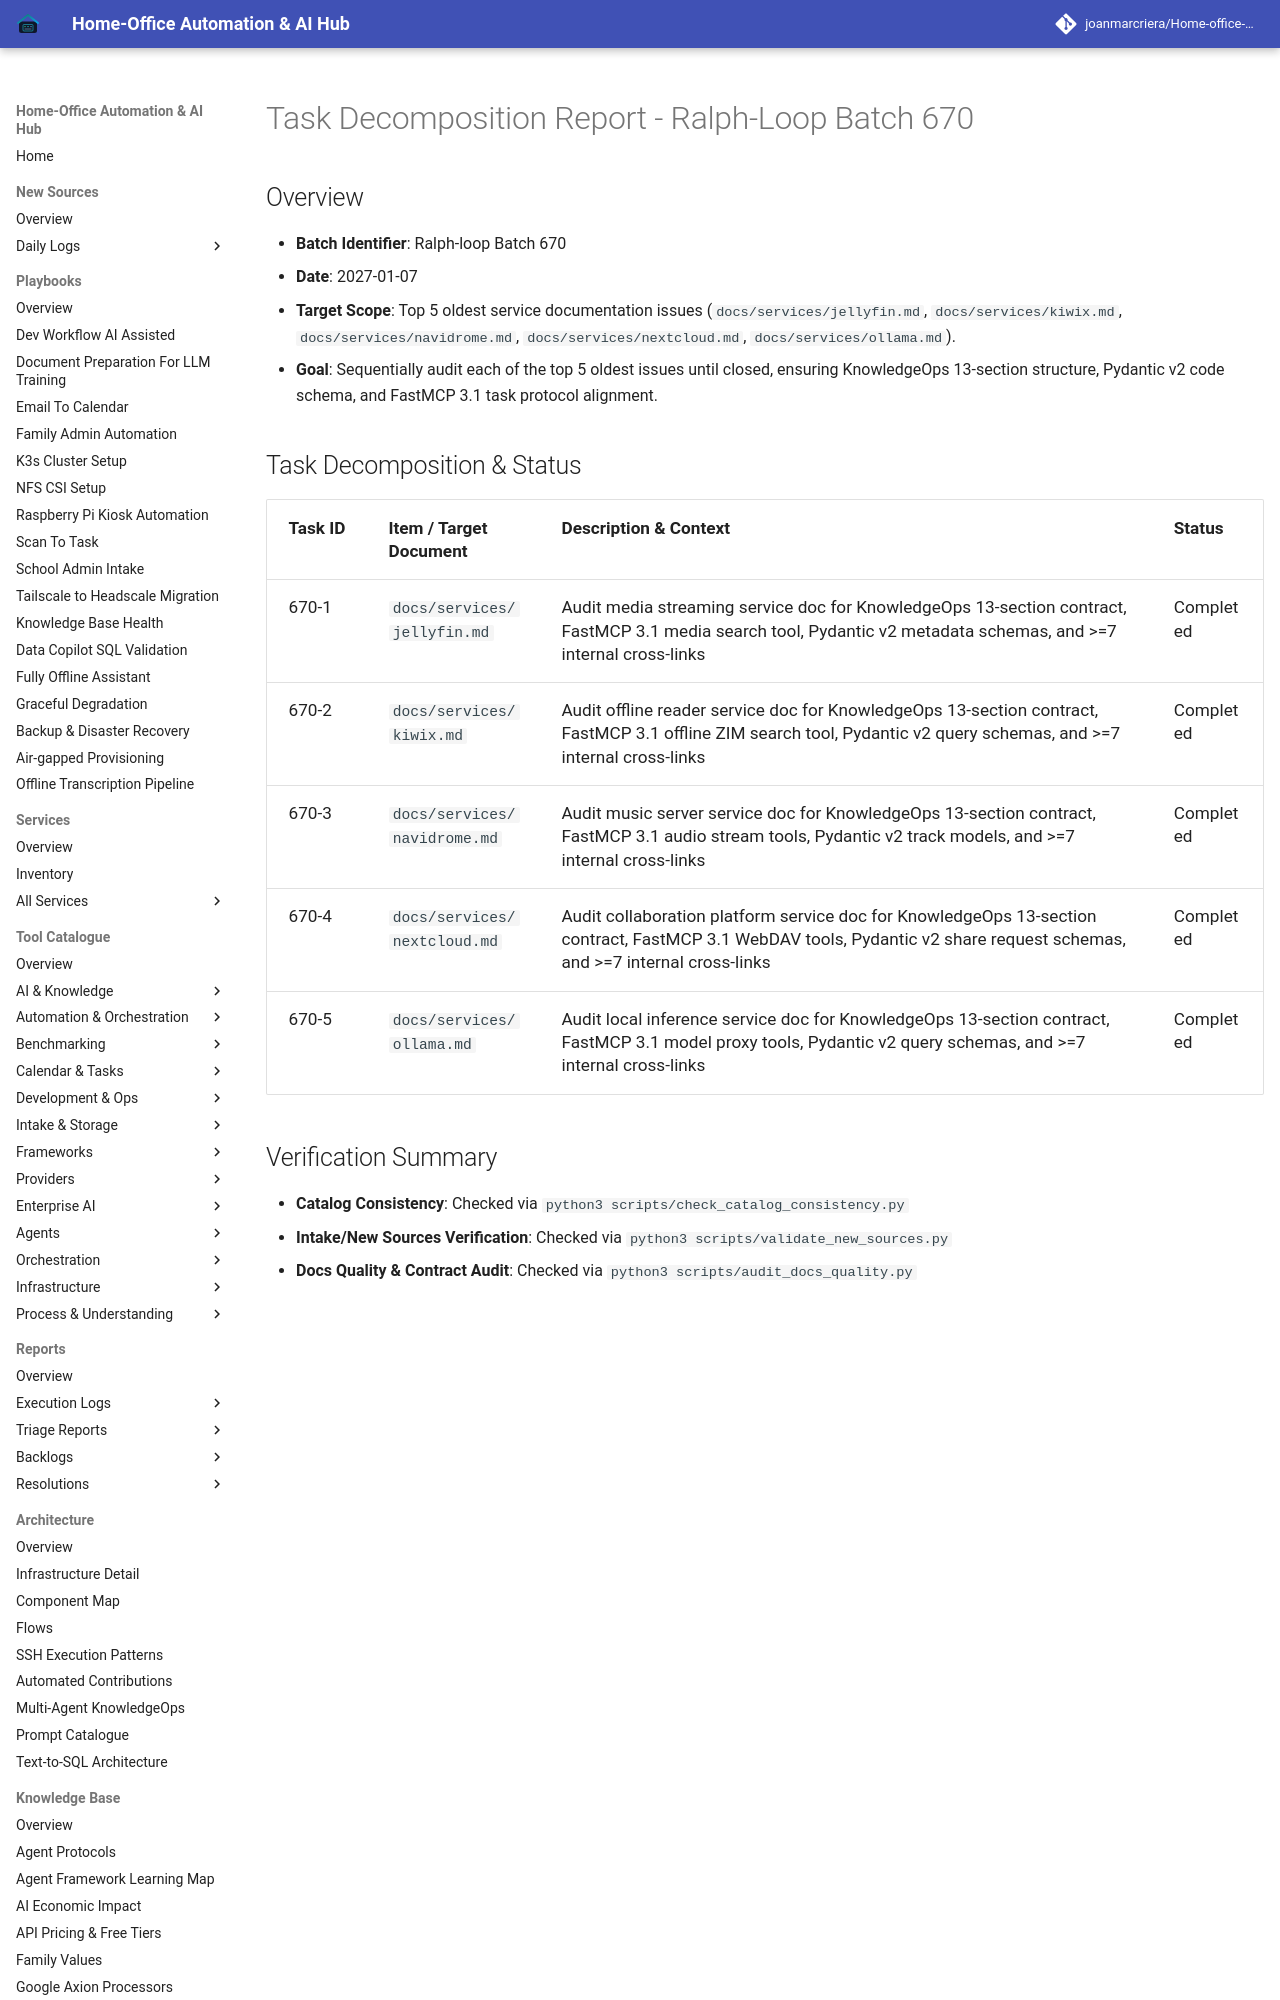

repository: joanmarcriera/Home-office-automations · page: reports/task-decomposition-batch-670/index.html · generator: mkdocs

# Task Decomposition Report - Ralph-Loop Batch 670

## Overview
- **Batch Identifier**: Ralph-loop Batch 670
- **Date**: 2027-01-07
- **Target Scope**: Top 5 oldest service documentation issues (`docs/services/jellyfin.md`, `docs/services/kiwix.md`, `docs/services/navidrome.md`, `docs/services/nextcloud.md`, `docs/services/ollama.md`).
- **Goal**: Sequentially audit each of the top 5 oldest issues until closed, ensuring KnowledgeOps 13-section structure, Pydantic v2 code schema, and FastMCP 3.1 task protocol alignment.
